The GitHub repository juandmm1233/NoElectivaIII contains a labelled image folder "dataset" with 57 categories: onion, aloe vera, alpinia galanga rasna, amaranthus viridis arive-dantu, andrographis paniculata nelavembu, annona squamosa seethapala, jackfruit, neem, bacopa monnieri bhrami, malabar spinach, papaya, carissa carandas karanda, catharanthus roseus, chamaecostus cuspidatus insulin plant, lemon, citrus medica herelikai, Mexican mint doddpathre, taro, coriander, pumpkin, eclipta prostrata bringaraja, Roxburgh fig, peepal tree, globe amaranth, graptophyllum pictum caricature plant, hibiscus, hymenaea courbaril chakte, jasmine, henna, mango, mint, spiny gourd thumbai, morinda citrifolia nooni, moringa drumstick, Jamaica cherry gasagase, curry leaf, nerium oleander arali, nyctanthes arbor-tristis parijatha, ocimum basilicum kamakasturi, tulsi holy basil, poppy seed gasagase, beans, betel, pongamia honge, guava, punica granatum (pomoegranate), castor plant, rose, sandalwood, ashoka tree, spinach palak, rose apple, syzygium cumini nerale, crape jasmine, tamarind, tinospora cordifolia amruthaballi, wrightia tinctoria badipala. Examples follow, each with its label.

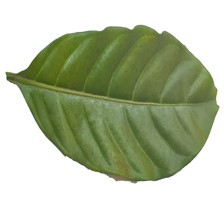
Label: crape jasmine

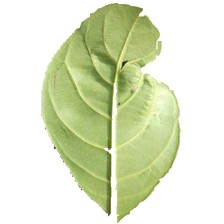
Label: jackfruit

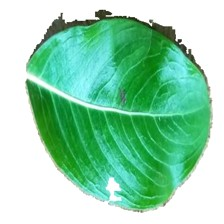
Label: catharanthus roseus

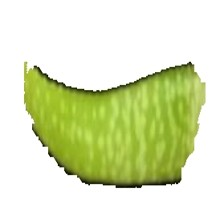
Label: aloe vera

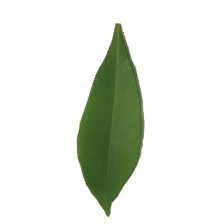
Label: syzygium cumini nerale

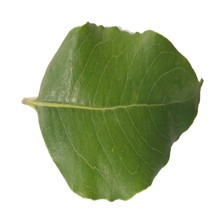
Label: sandalwood
